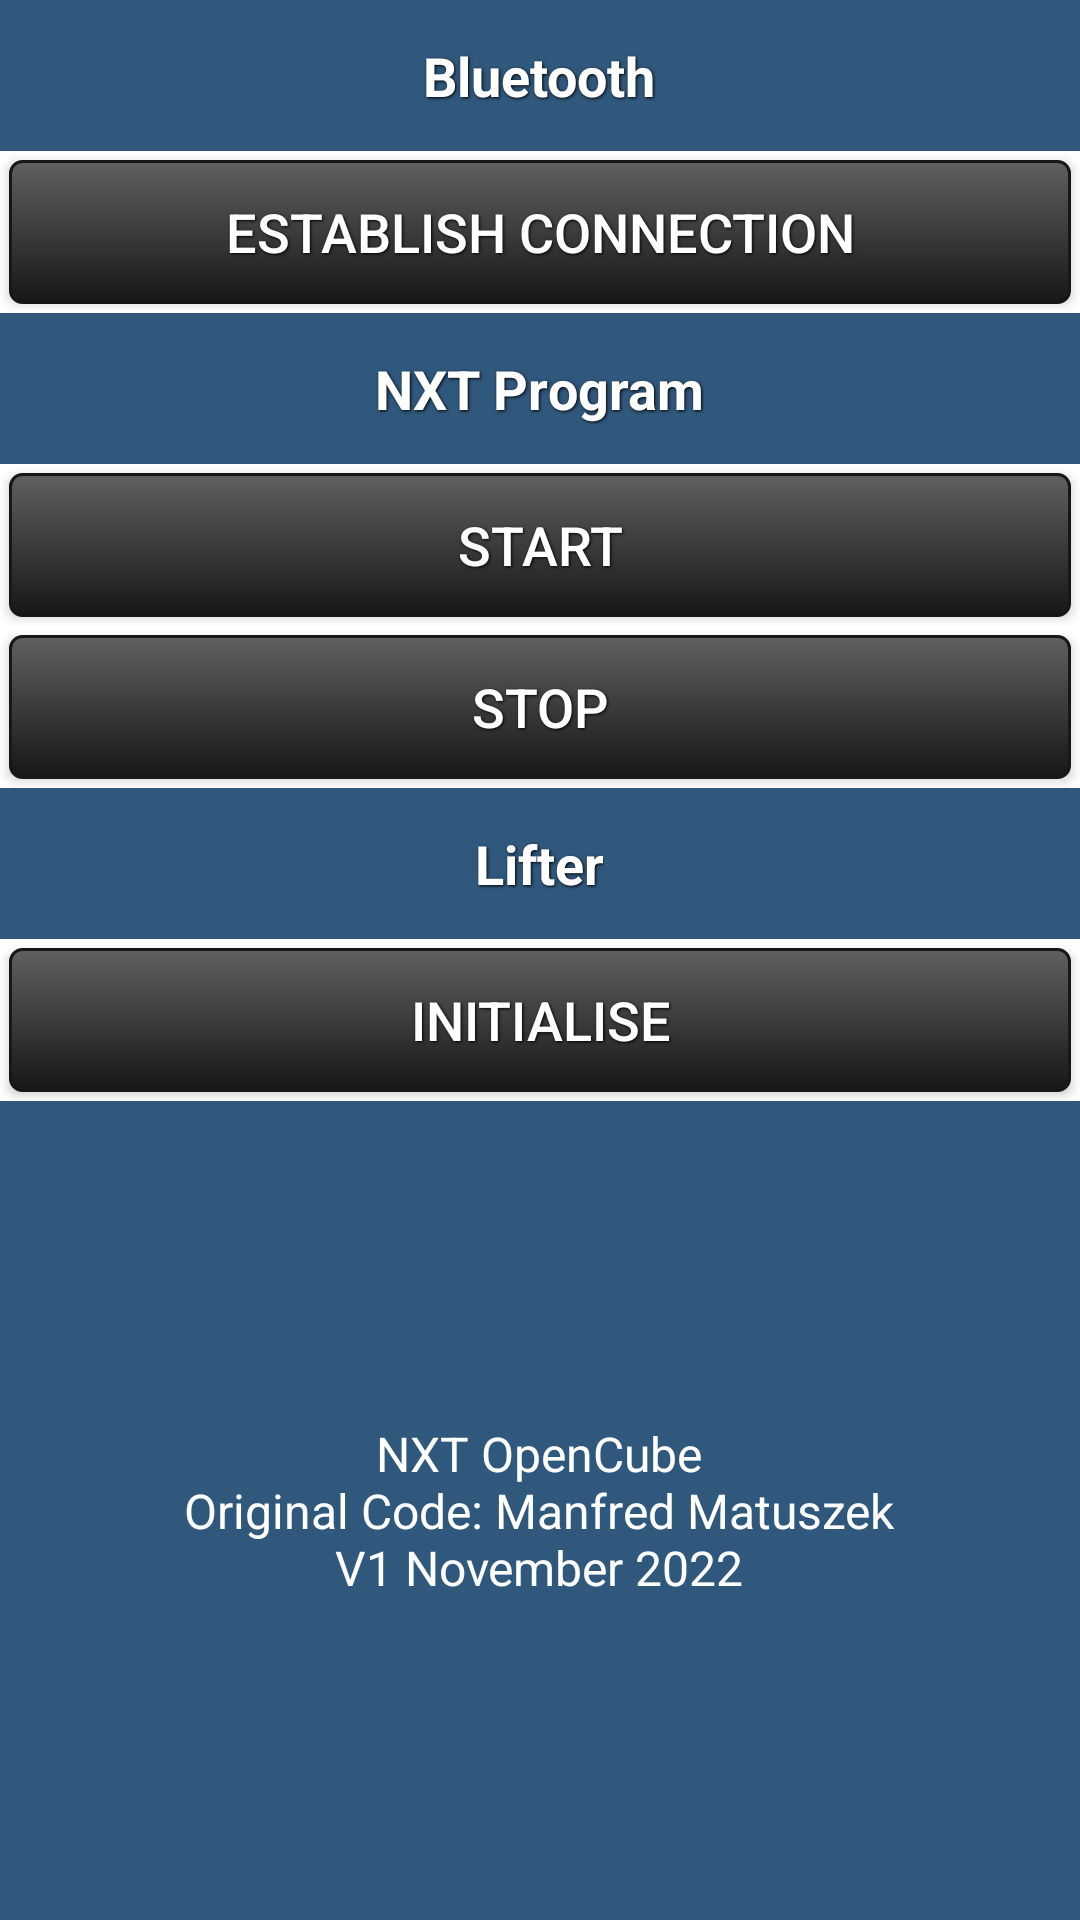

Android layout source for this screen:
<!-- AndroidManifest.xml: application theme Theme.NXTOpenCube -->
<!-- res/layout/activity_init.xml -->
<?xml version="1.0" encoding="utf-8"?>
<TableLayout xmlns:android="http://schemas.android.com/apk/res/android" android:orientation="vertical" android:id="@+id/tableLayoutInit" android:layout_width="match_parent" android:layout_height="match_parent">
    <TableRow android:gravity="center" android:id="@+id/tableRowInit1" android:background="@drawable/customborder1" android:layout_width="wrap_content" android:layout_height="wrap_content">
        <TextView android:textAppearance="?android:attr/textAppearanceLarge" android:layout_gravity="center" android:id="@+id/textViewTitle1" android:layout_width="wrap_content" android:layout_height="wrap_content" android:text="@string/init_title1" android:color="#8080ff" style="@style/TitleText"/>
    </TableRow>
    <TableRow android:gravity="center" android:id="@+id/tableRowInit2" android:layout_width="wrap_content" android:layout_height="wrap_content">
        <Button android:id="@+id/buttonInitConnection" android:background="@drawable/custombutton1" android:layout_width="0dp" android:layout_height="wrap_content" android:text="@string/init_buttonconnection" android:layout_weight="1" style="@style/ButtonText"/>
    </TableRow>
    <TableRow android:gravity="center" android:id="@+id/tableRowInit3" android:background="@drawable/customborder1" android:layout_width="wrap_content" android:layout_height="wrap_content">
        <TextView android:textAppearance="?android:attr/textAppearanceLarge" android:layout_gravity="center" android:id="@+id/textViewTitle2" android:layout_width="wrap_content" android:layout_height="wrap_content" android:text="@string/init_title2" android:color="#8080ff" style="@style/TitleText"/>
    </TableRow>
    <TableRow android:gravity="center" android:id="@+id/tableRowInit4" android:layout_width="wrap_content" android:layout_height="wrap_content">
        <Button android:id="@+id/buttonInitStart" android:background="@drawable/custombutton1" android:layout_width="0dp" android:layout_height="wrap_content" android:text="@string/init_buttonstart" android:layout_weight="1" style="@style/ButtonText"/>
    </TableRow>
    <TableRow android:gravity="center" android:id="@+id/tableRowInit5" android:layout_width="wrap_content" android:layout_height="wrap_content">
        <Button android:id="@+id/buttonInitStop" android:background="@drawable/custombutton1" android:layout_width="0dp" android:layout_height="wrap_content" android:text="@string/init_buttonstop" android:layout_weight="1" style="@style/ButtonText"/>
    </TableRow>
    <TableRow android:gravity="center" android:id="@+id/tableRowInit6" android:background="@drawable/customborder1" android:layout_width="wrap_content" android:layout_height="wrap_content">
        <TextView android:textAppearance="?android:attr/textAppearanceLarge" android:layout_gravity="center" android:id="@+id/textViewTitle3" android:layout_width="wrap_content" android:layout_height="wrap_content" android:text="@string/init_title3" android:color="#8080ff" style="@style/TitleText"/>
    </TableRow>
    <TableRow android:gravity="center" android:id="@+id/tableRowInit7" android:layout_width="wrap_content" android:layout_height="wrap_content">
        <Button android:id="@+id/buttonInitLifter" android:background="@drawable/custombutton1" android:layout_width="wrap_content" android:layout_height="wrap_content" android:text="@string/init_buttonlifter" android:layout_weight="1" style="@style/ButtonText"/>
    </TableRow>
    <TableRow android:gravity="center" android:id="@+id/tableRowInit8" android:background="@drawable/customborder1" android:layout_width="wrap_content" android:layout_height="wrap_content" android:layout_weight="2">
        <TextView android:textAppearance="?android:attr/textAppearanceLarge" android:layout_gravity="center" android:id="@+id/textViewBottom" android:layout_width="wrap_content" android:layout_height="wrap_content" android:text="@string/app_text" android:color="#8080ff" style="@style/ManfredsText"/>
    </TableRow>
</TableLayout>
<!-- resources referenced by this layout -->
<resources>
  <!-- drawable customborder1 (drawable) -->
  <?xml version="1.0" encoding="utf-8"?>
  <shape xmlns:android="http://schemas.android.com/apk/res/android" android:shape="rectangle">
      <padding android:left="10dp" android:top="10dp" android:right="10dp" android:bottom="10dp"/>
      <solid android:color="#30587c"/>
  </shape>
  <string name="app_text">"NXT OpenCube
  Original Code: Manfred Matuszek
  V1 November 2022"</string>
  <string name="init_buttonconnection">Establish connection</string>
  <string name="init_buttonlifter">Initialise</string>
  <string name="init_buttonstart">Start</string>
  <string name="init_buttonstop">Stop</string>
  <string name="init_title1">Bluetooth</string>
  <string name="init_title2">NXT Program</string>
  <string name="init_title3">Lifter</string>
  <style name="ButtonText">
          <item name="android:textSize">18sp</item>
          <item name="android:textStyle">normal</item>
          <item name="android:textColor">#ffffff</item>
          <item name="android:gravity">center</item>
          <item name="android:layout_width">match_parent</item>
          <item name="android:layout_height">wrap_content</item>
          <item name="android:layout_margin">3dp</item>
          <item name="android:shadowColor">#000000</item>
          <item name="android:shadowDx">1</item>
          <item name="android:shadowDy">1</item>
          <item name="android:shadowRadius">2</item>
      </style>
  <style name="ManfredsText">
          <item name="android:textSize">16sp</item>
          <item name="android:textStyle">normal</item>
          <item name="android:textColor">#ffffff</item>
          <item name="android:gravity">center</item>
          <item name="android:layout_width">match_parent</item>
          <item name="android:layout_height">wrap_content</item>
          <item name="android:layout_margin">0dp</item>
          <item name="android:shadowColor">#404040</item>
          <item name="android:shadowDx">0</item>
          <item name="android:shadowDy">0</item>
          <item name="android:shadowRadius">0</item>
      </style>
  <style name="TitleText">
          <item name="android:textSize">18sp</item>
          <item name="android:textStyle">bold</item>
          <item name="android:textColor">#ffffff</item>
          <item name="android:gravity">center</item>
          <item name="android:layout_width">match_parent</item>
          <item name="android:layout_height">wrap_content</item>
          <item name="android:layout_margin">3dp</item>
          <item name="android:shadowColor">#000000</item>
          <item name="android:shadowDx">1</item>
          <item name="android:shadowDy">1</item>
          <item name="android:shadowRadius">2</item>
      </style>
  <style name="Theme.NXTOpenCube" parent="Theme.MaterialComponents.DayNight.DarkActionBar">
          
          <item name="colorPrimary">#30587c</item>
          <item name="colorPrimaryVariant">@color/purple_700</item>
          <item name="colorOnPrimary">@color/white</item>
          
          <item name="colorSecondary">@color/teal_200</item>
          <item name="colorSecondaryVariant">@color/teal_700</item>
          <item name="colorOnSecondary">@color/black</item>
          
          <item name="android:statusBarColor" tools:targetApi="21">?attr/colorPrimaryVariant</item>
          
      </style>
  <!-- not gathered from this repository: default colours our renderer supplied (Android Studio template values) -->
  <color name="purple_700">#FF3700B3</color>
  <color name="teal_200">#FF03DAC5</color>
  <color name="teal_700">#FF018786</color>
  <color name="black">#FF000000</color>
  <color name="white">#FFFFFFFF</color>
</resources>
